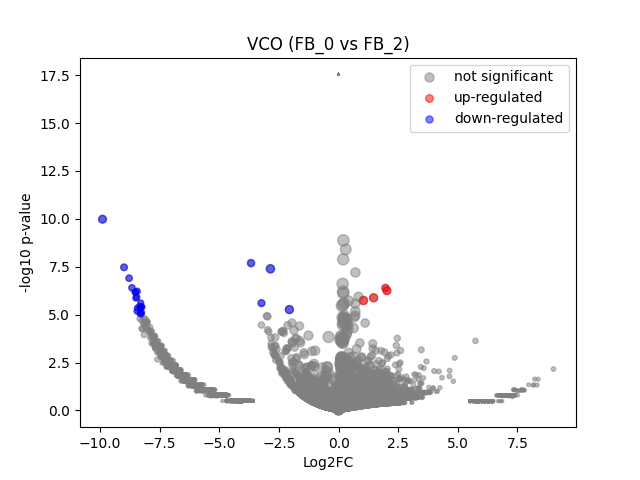

Data behind this chart, as committed beside it:
	gene	expression_1	expression_2	log2FC	-log10 p-val	significant
0	MIR1302-2HG	3.4924597e-10	0.0	-5.1594805e-07	17.54	0
1	FAM138A	3.4924597e-10	0.0	-5.1594805e-07	17.54	0
2	OR4F5	3.4924597e-10	0.0	-5.1594805e-07	17.54	0
3	AL627309.1	3.4924597e-10	0.0	-5.1594805e-07	17.54	0
4	AL627309.3	3.4924597e-10	0.0	-5.1594805e-07	17.54	0
5	AL627309.2	3.4924597e-10	0.0	-5.1594805e-07	17.54	0
6	AL627309.5	0.01748	0.07452	2.031	0.3339	0
7	AL627309.4	3.4924597e-10	0.0	-5.1594805e-07	17.54	0
8	AP006222.2	3.4924597e-10	0.0	-5.1594805e-07	17.54	0
9	AL732372.1	3.4924597e-10	0.0	-5.1594805e-07	17.54	0
10	OR4F29	3.4924597e-10	0.0	-5.1594805e-07	17.54	0
11	AC114498.1	3.4924597e-10	0.0	-5.1594805e-07	17.54	0
12	OR4F16	3.4924597e-10	0.0	-5.1594805e-07	17.54	0
13	AL669831.2	3.4924597e-10	0.0	-5.1594805e-07	17.54	0
14	LINC01409	0.03876	0.06379	0.7046	0.1422	0
15	FAM87B	3.4924597e-10	0.0	-5.1594805e-07	17.54	0
16	LINC01128	0.09176	0.1832	0.9897	0.3747	0
17	LINC00115	3.4924597e-10	0.0	-5.1594805e-07	17.54	0
18	FAM41C	0.01795	0.0	-4.244	0.4955	0
19	AL645608.6	0.01674	0.0	-4.149	0.4955	0
20	AL645608.2	3.4924597e-10	0.0	-5.1594805e-07	17.54	0
21	AL645608.4	3.4924597e-10	0.0	-5.1594805e-07	17.54	0
22	LINC02593	0.07914	0.06379	-0.3067	0.07806	0
23	SAMD11	0.3204	0.1219	-1.387	1.116	0
24	NOC2L	0.363	0.259	-0.4852	0.329	0
25	KLHL17	0.03572	0.0	-5.199	0.8004	0
26	PLEKHN1	3.4924597e-10	0.0	-5.1594805e-07	17.54	0
27	PERM1	3.4924597e-10	0.0	-5.1594805e-07	17.54	0
28	AL645608.7	3.4924597e-10	0.0	-5.1594805e-07	17.54	0
29	HES4	0.1781	0.987	2.464	3.765	0
30	ISG15	0.1389	0.1346	-0.04461	0.01391	0
31	AL645608.1	3.4924597e-10	0.0	-5.1594805e-07	17.54	0
32	AGRN	0.1131	0.07919	-0.5092	0.1505	0
33	AL645608.5	3.4924597e-10	0.0	-5.1594805e-07	17.54	0
34	AL645608.8	3.4924597e-10	0.0	-5.1594805e-07	17.54	0
35	RNF223	3.4924597e-10	0.0	-5.1594805e-07	17.54	0
36	C1orf159	0.0335	0.0	-5.109	0.7819	0
37	AL390719.3	3.4924597e-10	0.0	-5.1594805e-07	17.54	0
38	LINC01342	3.4924597e-10	0.0	-5.1594805e-07	17.54	0
39	AL390719.2	3.4924597e-10	0.0	-5.1594805e-07	17.54	0
40	TTLL10-AS1	3.4924597e-10	0.0	-5.1594805e-07	17.54	0
41	TTLL10	3.4924597e-10	0.0	-5.1594805e-07	17.54	0
42	TNFRSF18	3.4924597e-10	0.0	-5.1594805e-07	17.54	0
43	TNFRSF4	3.4924597e-10	0.0	-5.1594805e-07	17.54	0
44	SDF4	0.2201	0.5013	1.184	0.9274	0
45	B3GALT6	0.1322	0.05896	-1.152	0.4794	0
46	C1QTNF12	0.04472	0.0	-5.515	1.073	0
47	AL162741.1	3.4924597e-10	0.0	-5.1594805e-07	17.54	0
48	UBE2J2	0.342	0.2592	-0.3985	0.2485	0
49	LINC01786	0.01632	0.0	-4.114	0.4955	0
50	SCNN1D	3.4924597e-10	0.0	-5.1594805e-07	17.54	0
51	ACAP3	0.06303	0.1758	1.465	0.5498	0
52	PUSL1	0.02115	0.1138	2.374	0.5752	0
53	INTS11	0.2103	0.3228	0.6162	0.3522	0
54	AL139287.1	3.4924597e-10	0.0	-5.1594805e-07	17.54	0
55	CPTP	0.08493	0.0	-6.425	1.549	0
56	TAS1R3	3.4924597e-10	0.0	-5.1594805e-07	17.54	0
57	DVL1	0.09442	0.1035	0.1319	0.04026	0
58	MXRA8	0.1907	0.397	1.054	0.6232	0
59	AURKAIP1	0.5846	0.9347	0.6761	0.9376	0
... 36,541 more rows
